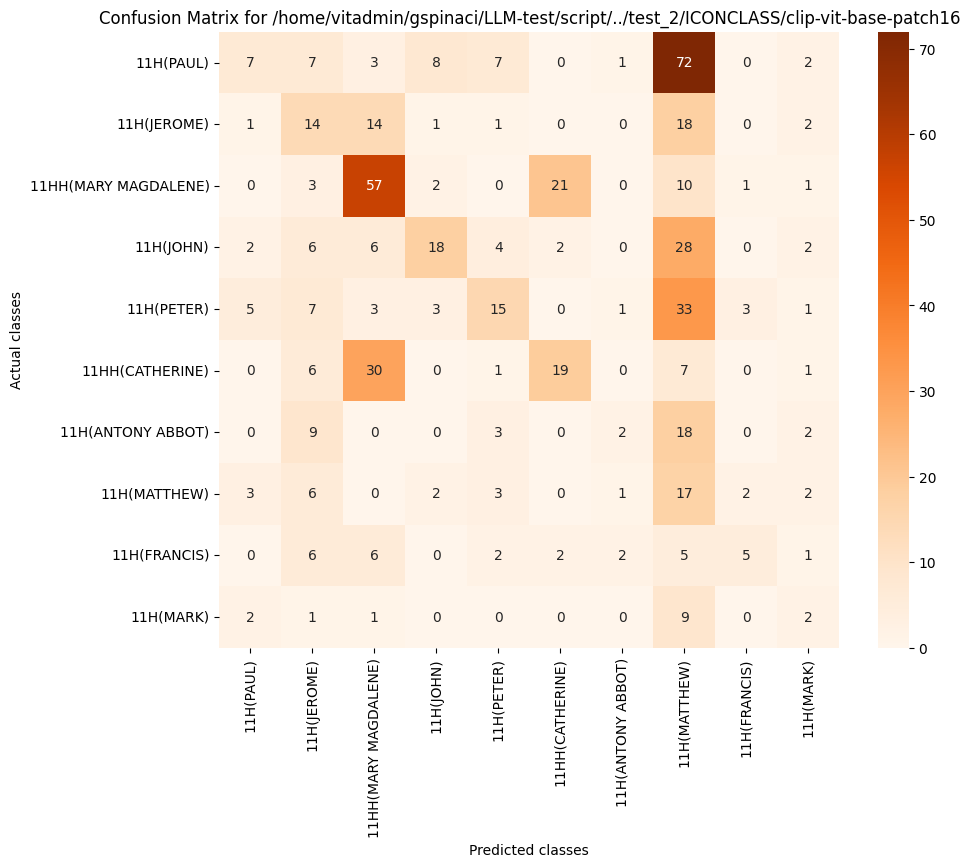

Source data for this figure (header and first rows):
, 11H(PAUL), 11H(JEROME), 11HH(MARY MAGDALENE), 11H(JOHN), 11H(PETER), 11HH(CATHERINE), 11H(ANTONY ABBOT), 11H(MATTHEW), 11H(FRANCIS), 11H(MARK)
11H(PAUL), 7, 7, 3, 8, 7, 0, 1, 72, 0, 2
11H(JEROME), 1, 14, 14, 1, 1, 0, 0, 18, 0, 2
11HH(MARY MAGDALENE), 0, 3, 57, 2, 0, 21, 0, 10, 1, 1
11H(JOHN), 2, 6, 6, 18, 4, 2, 0, 28, 0, 2
11H(PETER), 5, 7, 3, 3, 15, 0, 1, 33, 3, 1
11HH(CATHERINE), 0, 6, 30, 0, 1, 19, 0, 7, 0, 1
11H(ANTONY ABBOT), 0, 9, 0, 0, 3, 0, 2, 18, 0, 2
11H(MATTHEW), 3, 6, 0, 2, 3, 0, 1, 17, 2, 2
11H(FRANCIS), 0, 6, 6, 0, 2, 2, 2, 5, 5, 1
11H(MARK), 2, 1, 1, 0, 0, 0, 0, 9, 0, 2
